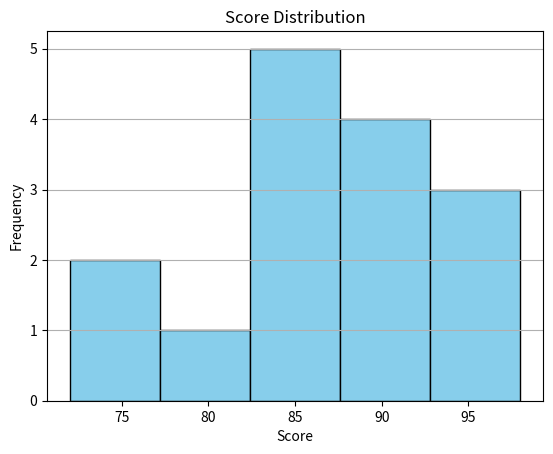

The matplotlib source for this figure:
import matplotlib.pyplot as plt

scores = [
    72, 75, 81, 83, 84,
    85, 86, 87, 88, 90,
    91, 92, 95, 96, 98
]

plt.hist(
    scores,
    bins=5,
    color="skyblue",
    edgecolor="black"
)

plt.title("Score Distribution")
plt.xlabel("Score")
plt.ylabel("Frequency")

plt.grid(axis="y")

plt.show()
